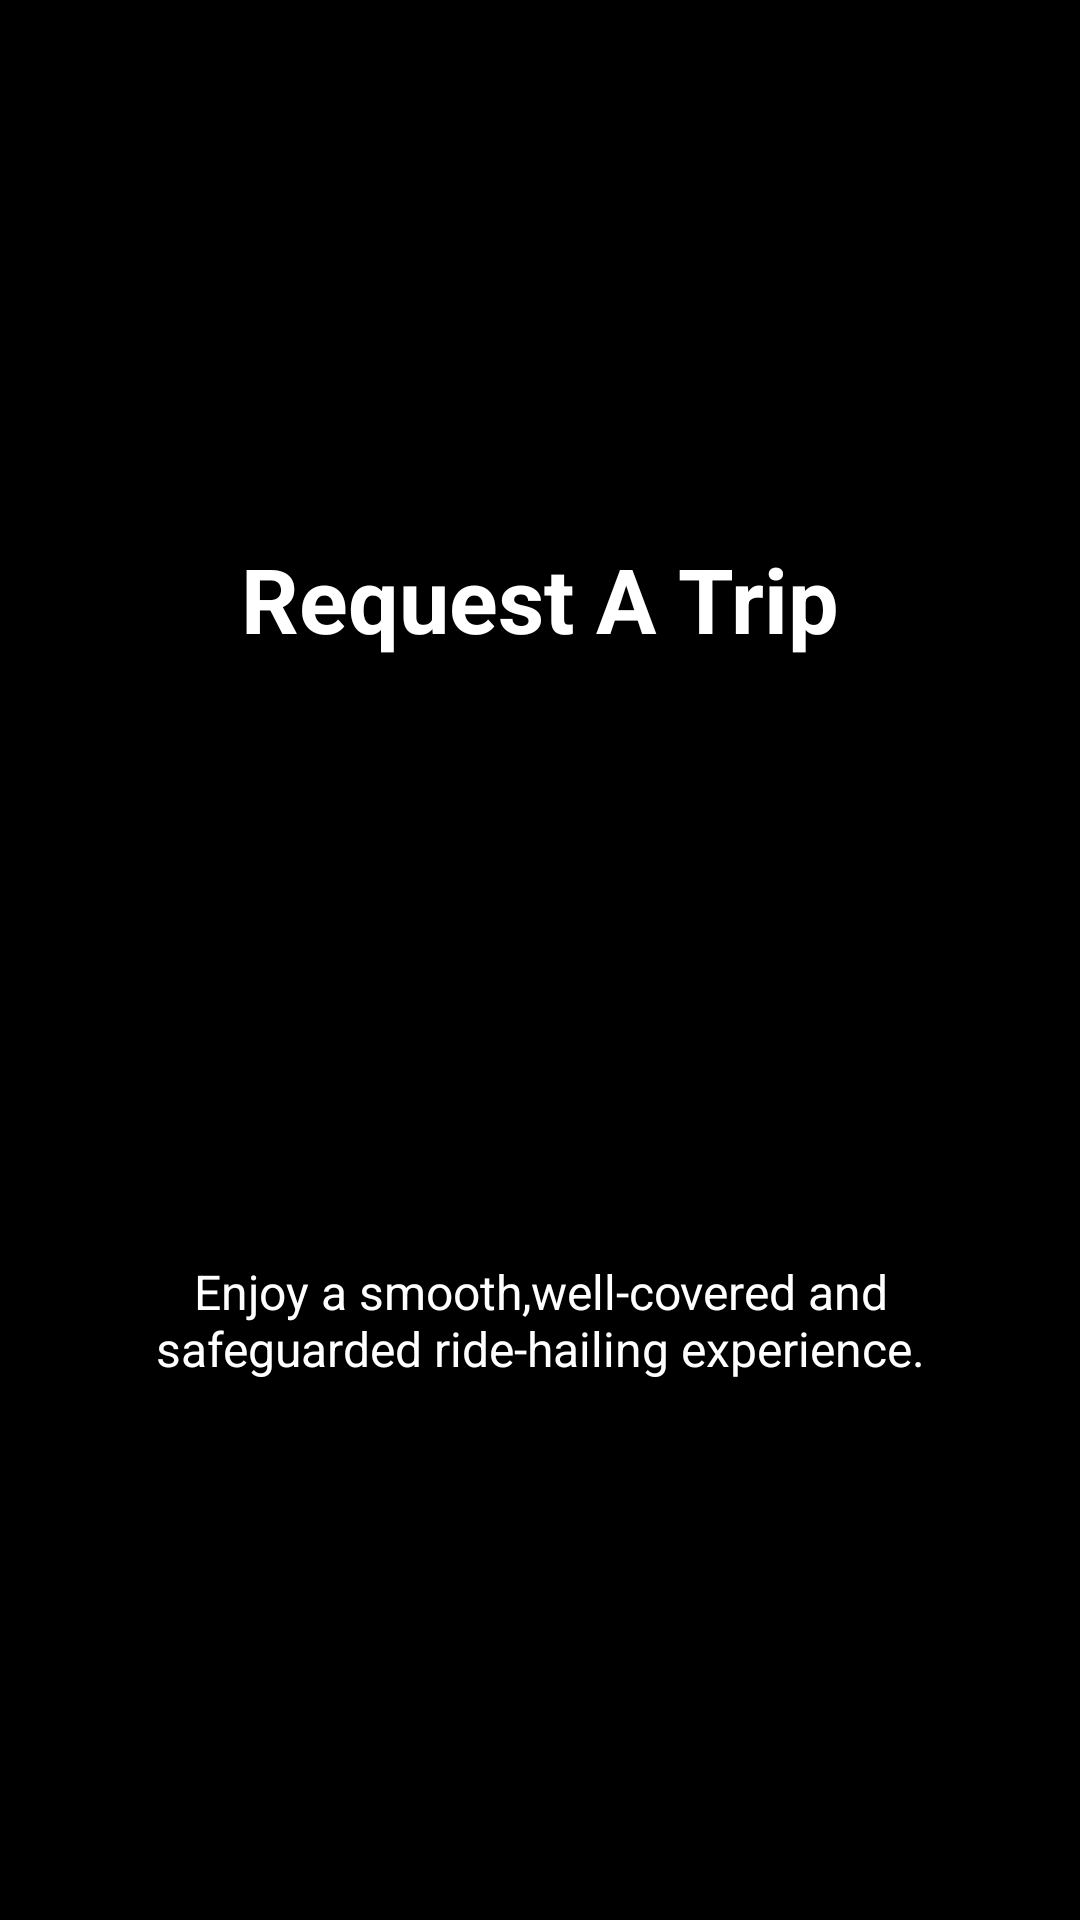

The Android layout XML behind this screen, and the referenced resources:
<!-- AndroidManifest.xml: application theme AppTheme -->
<!-- res/layout/slide_screen2.xml -->
<?xml version="1.0" encoding="utf-8"?>
<RelativeLayout
    xmlns:android="http://schemas.android.com/apk/res/android"
    xmlns:tools="http://schemas.android.com/tools"
    android:layout_width="match_parent"
    android:layout_height="match_parent"
    android:background="@color/black">
    <LinearLayout
        android:layout_width="wrap_content"
        android:layout_height="wrap_content"
        android:layout_centerInParent="true"
        android:gravity="center_horizontal"
        android:orientation="vertical">
        <TextView
            android:layout_width="wrap_content"
            android:layout_height="wrap_content"
            android:text="Request A Trip"
            android:textColor="@android:color/white"
            android:layout_marginBottom="@dimen/slide_title"
            android:textSize="@dimen/slide_title"
            android:textStyle="bold"
            tools:ignore="HardcodedText" />
        <ImageView
            android:layout_width="@dimen/img_width_height"
            android:layout_height="@dimen/img_width_height"
            android:src="@drawable/navigation" />
        <TextView
            android:layout_width="wrap_content"
            android:layout_height="wrap_content"
            android:layout_marginTop="20dp"
            android:paddingLeft="@dimen/desc_padding"
            android:paddingRight="@dimen/desc_padding"
            android:text="@string/slide_screen_two"
            android:textAlignment="center"
            android:textColor="@android:color/white"
            android:textSize="@dimen/slide_desc"
            tools:ignore="HardcodedText" />
    </LinearLayout>
</RelativeLayout>
<!-- resources referenced by this layout -->
<resources>
  <color name="black">#000000</color>
  <dimen name="desc_padding">40dp</dimen>
  <dimen name="img_width_height">150dp</dimen>
  <dimen name="slide_desc">16dp</dimen>
  <dimen name="slide_title">30dp</dimen>
  <string name="slide_screen_two">Enjoy a smooth,well-covered and safeguarded ride-hailing experience.</string>
  <style name="AppTheme" parent="Theme.AppCompat.Light.DarkActionBar">
          
          <item name="colorPrimary">@color/colorPrimary</item>
          <item name="colorPrimaryDark">@color/colorPrimaryDark</item>
          <item name="colorAccent">@color/colorAccent</item>
      </style>
  <color name="colorPrimary">#34BB78</color>
  <color name="colorPrimaryDark">#4D4D4D</color>
  <color name="colorAccent">#3a67e0</color>
</resources>
